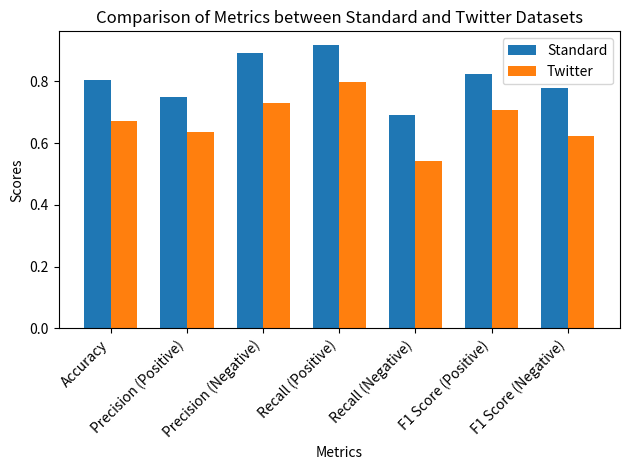

This chart was generated by the following Python code:
import matplotlib.pyplot as plt
import numpy as np

metrics = ['Accuracy', 'Precision (Positive)', 'Precision (Negative)', 'Recall (Positive)', 'Recall (Negative)', 'F1 Score (Positive)', 'F1 Score (Negative)']
standard_results = [0.8037, 0.748, 0.892, 0.916, 0.691, 0.823, 0.779]
twitter_results = [0.6706, 0.636, 0.730, 0.799, 0.542, 0.708, 0.622]

x = np.arange(len(metrics))
width = 0.35

fig, ax = plt.subplots()
bars1 = ax.bar(x - width/2, standard_results, width, label='Standard')
bars2 = ax.bar(x + width/2, twitter_results, width, label='Twitter')

ax.set_xlabel('Metrics')
ax.set_ylabel('Scores')
ax.set_title('Comparison of Metrics between Standard and Twitter Datasets')
ax.set_xticks(x)
ax.set_xticklabels(metrics, rotation=45, ha='right')
ax.legend()

plt.tight_layout()
plt.show()